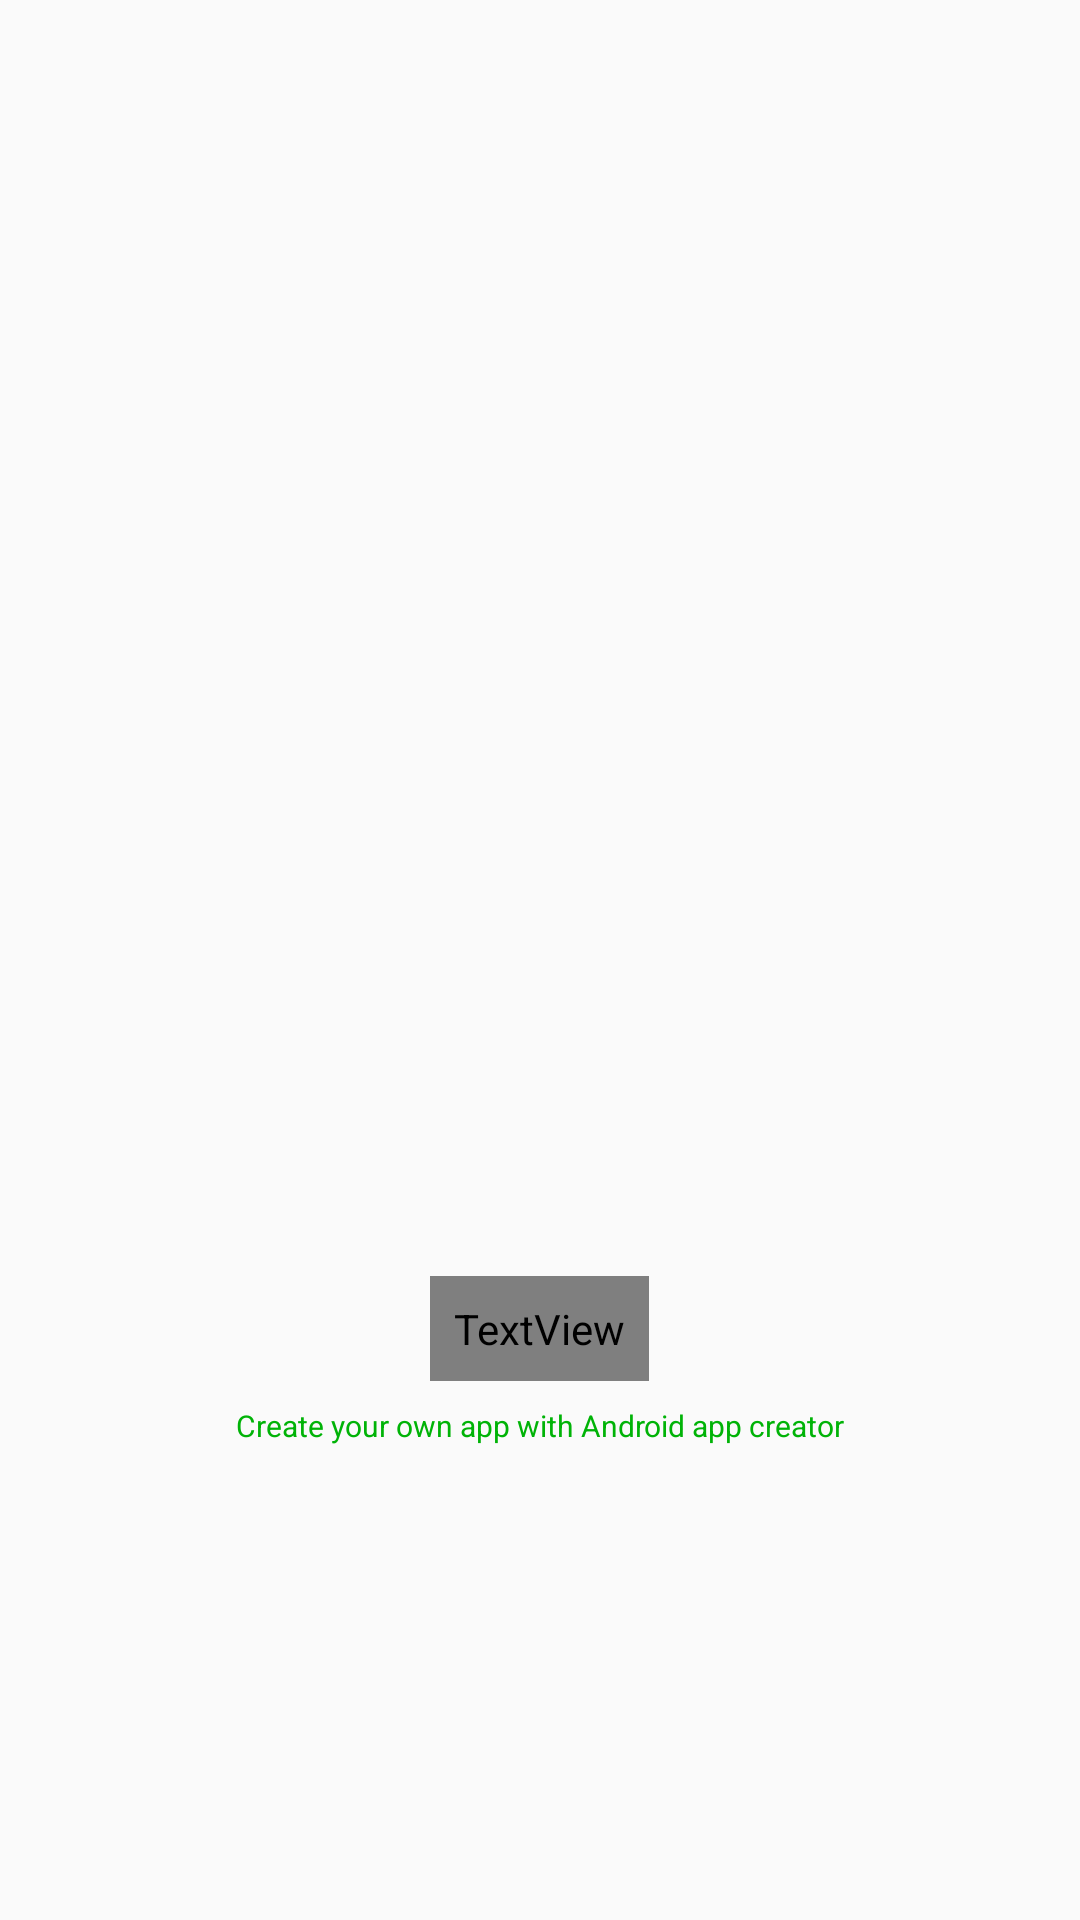

Layout XML and referenced resources for this Android screen:
<!-- AndroidManifest.xml: application theme AppTheme -->
<!-- res/layout/activity_splash_screen.xml -->
<?xml version="1.0" encoding="utf-8"?>
<RelativeLayout xmlns:android="http://schemas.android.com/apk/res/android"
    xmlns:tools="http://schemas.android.com/tools"
    android:layout_width="match_parent"
    android:layout_height="match_parent"
    xmlns:app="http://schemas.android.com/apk/res-auto"
    tools:context=".activities.SplashScreen">

    <ImageView
        android:id="@+id/img"
        android:layout_width="150dp"
        android:layout_height="100dp"
        android:layout_centerInParent="true"
        android:contentDescription="@string/app_name"
        android:scaleType="fitCenter"
        android:tint="@color/colorAccent"
        app:srcCompat="@drawable/ic_android_black_24dp"
         />
    <TextView
        android:id="@+id/txt1"
        android:layout_width="wrap_content"
        android:layout_height="wrap_content"
        android:layout_centerHorizontal="true"
        android:padding="@dimen/padding_8dp"
        android:fontFamily="@font/cunia"
        android:textColor="@color/colorAccent"
        android:text="@string/app_name"
        android:layout_above="@+id/txt2"
        android:textSize="18sp"
        tools:targetApi="jelly_bean" />
    <TextView
        android:id="@+id/txt2"
        android:layout_width="wrap_content"
        android:layout_height="wrap_content"
        android:layout_centerHorizontal="true"
        android:padding="@dimen/padding_8dp"
        android:text="@string/tag"
        android:layout_marginBottom="150dp"
        android:layout_alignParentBottom="true"
        android:textColor="@color/colorAccent"
        android:textSize="10sp"
        tools:targetApi="jelly_bean"
        tools:ignore="SmallSp" />
</RelativeLayout>
<!-- resources referenced by this layout -->
<resources>
  <color name="colorAccent">#00B307</color>
  <dimen name="padding_8dp">8dp</dimen>
  <string name="app_name">App Creator</string>
  <string name="tag">Create your own app with Android app creator</string>
  <style name="AppTheme" parent="Theme.AppCompat.Light.NoActionBar">
          
          <item name="colorPrimary">@color/colorPrimary</item>
          <item name="colorPrimaryDark">@color/colorPrimaryDark</item>
          <item name="colorAccent">@color/colorAccent</item>
          <item name="android:screenOrientation">portrait</item>
          <item name="android:windowSoftInputMode">stateHidden</item>
      </style>
  <color name="colorPrimary">#00cc12</color>
  <color name="colorPrimaryDark">#00B307</color>
</resources>
